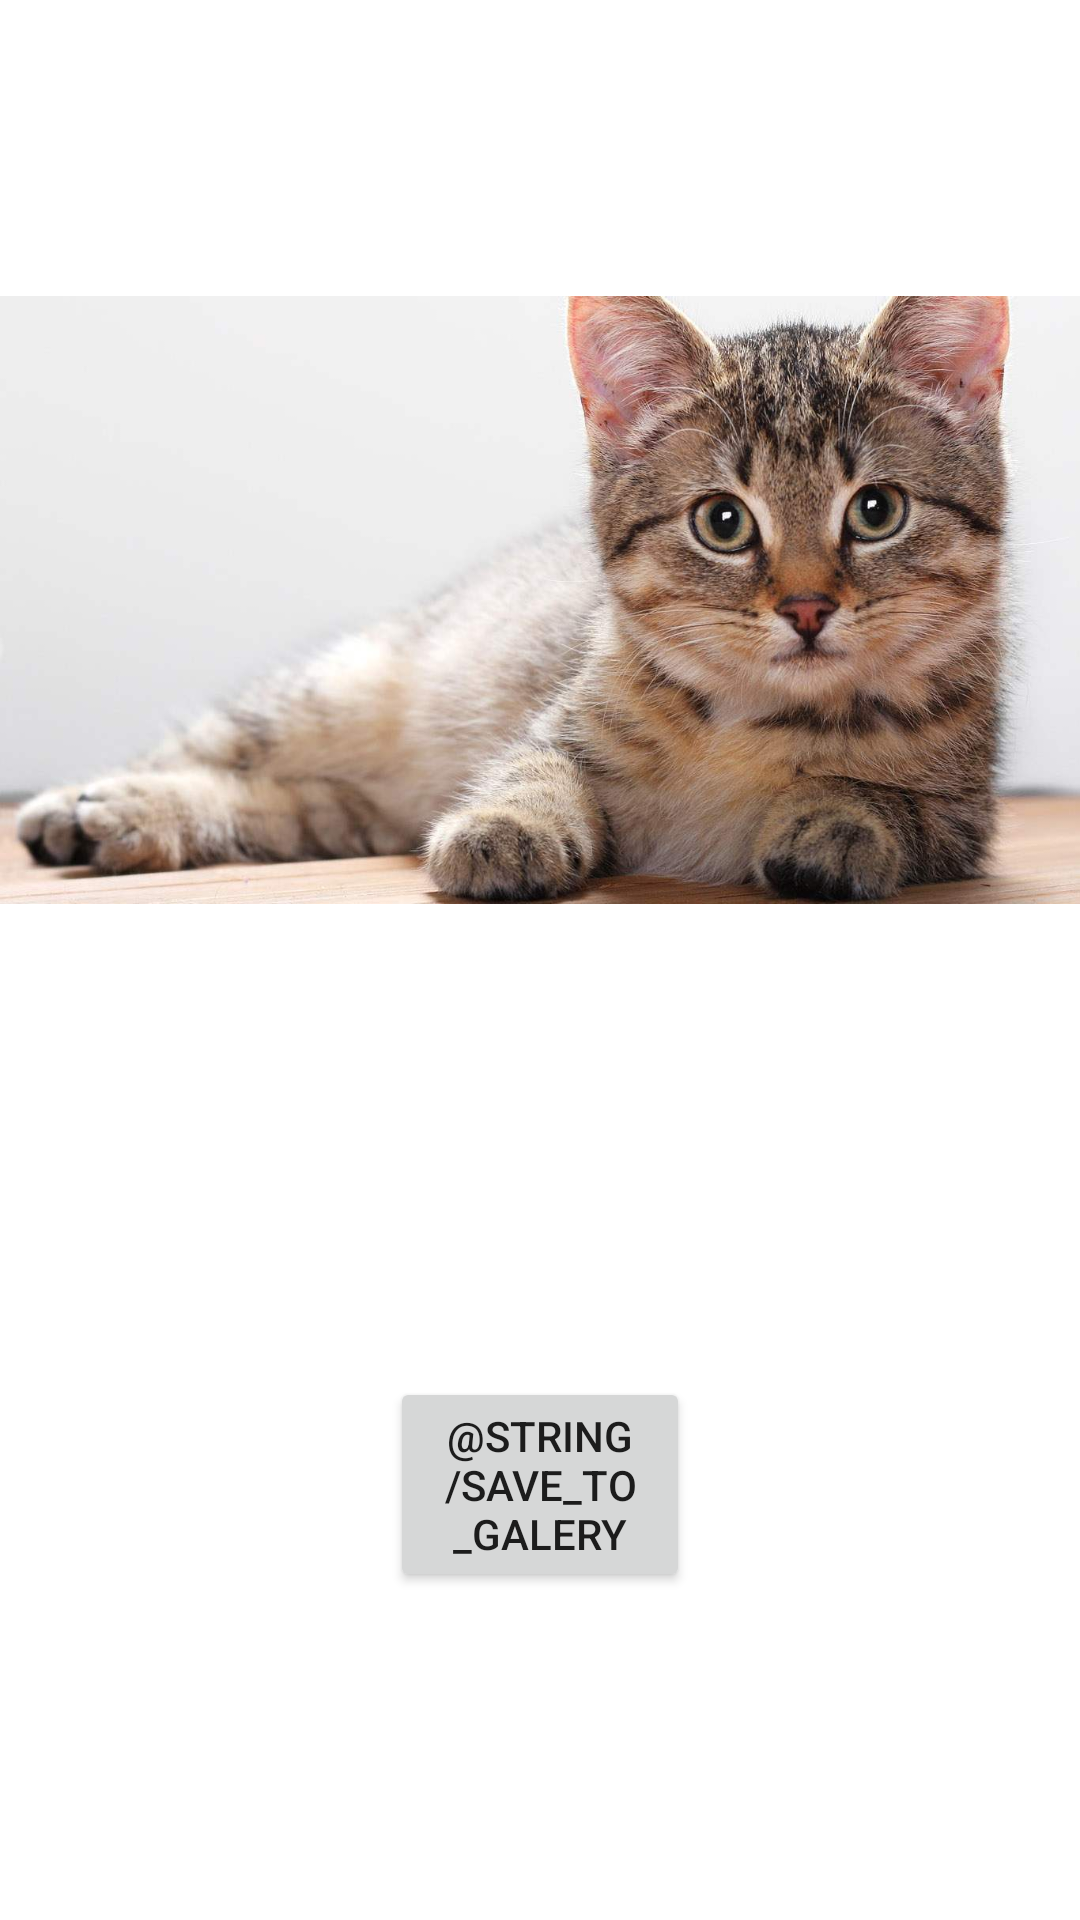

Here is an Android app screen rendered from its layout file. Give the layout XML and the strings, colors and styles it references.
<!-- AndroidManifest.xml: application theme Theme.HotCats -->
<!-- res/layout/cat_details_fragmnt_fragment.xml -->
<?xml version="1.0" encoding="utf-8"?>
<androidx.constraintlayout.widget.ConstraintLayout xmlns:android="http://schemas.android.com/apk/res/android"
    xmlns:tools="http://schemas.android.com/tools"
    android:layout_width="match_parent"
    android:layout_height="match_parent"
    xmlns:app="http://schemas.android.com/apk/res-auto"
    tools:context=".fragments.CatDetailsFragment">




    <ImageView
        android:id="@+id/cat_detail_image"
        android:layout_width="match_parent"
        android:layout_height="400dp"
        android:scaleType="fitCenter"
        android:src="@drawable/default_cat"
        app:layout_constraintTop_toTopOf="parent"
        app:layout_constraintStart_toStartOf="parent"
        app:layout_constraintEnd_toEndOf="parent"/>

    <TextView
        android:id="@+id/cat_id_text"
        android:layout_width="wrap_content"
        android:layout_height="wrap_content"
        app:layout_constraintEnd_toEndOf="parent"
        app:layout_constraintStart_toStartOf="parent"
        android:layout_marginTop="@dimen/vertical_margin"
        android:textSize="20sp"
        app:layout_constraintTop_toBottomOf="@+id/cat_detail_image"
        tools:text="Cat id" />

    <Button
        android:id="@+id/save_button"
        android:layout_width="100dp"
        android:layout_height="wrap_content"
        android:text="@string/save_to_galery"
        app:layout_constraintEnd_toEndOf="parent"
        android:layout_marginTop="@dimen/vertical_margin"
        app:layout_constraintStart_toStartOf="parent"
        app:layout_constraintTop_toBottomOf="@+id/cat_id_text" />

</androidx.constraintlayout.widget.ConstraintLayout>
<!-- resources referenced by this layout -->
<resources>
  <dimen name="vertical_margin">16dp</dimen>
  <!-- drawable default_cat: jpg bitmap (drawable-v24, 112627 bytes) -->
  <style name="Theme.HotCats" parent="Theme.MaterialComponents.DayNight.DarkActionBar">
          
          <item name="colorPrimary">@color/purple_500</item>
          <item name="colorPrimaryVariant">@color/purple_700</item>
          <item name="colorOnPrimary">@color/white</item>
          
          <item name="colorSecondary">@color/teal_200</item>
          <item name="colorSecondaryVariant">@color/teal_700</item>
          <item name="colorOnSecondary">@color/black</item>
          
          <item name="android:statusBarColor" tools:targetApi="l">?attr/colorPrimaryVariant</item>
          
      </style>
  <color name="purple_500">#FF6200EE</color>
  <color name="purple_700">#FF3700B3</color>
  <color name="white">#FFFFFFFF</color>
  <color name="teal_200">#FF03DAC5</color>
  <color name="teal_700">#FF018786</color>
  <color name="black">#FF000000</color>
</resources>
